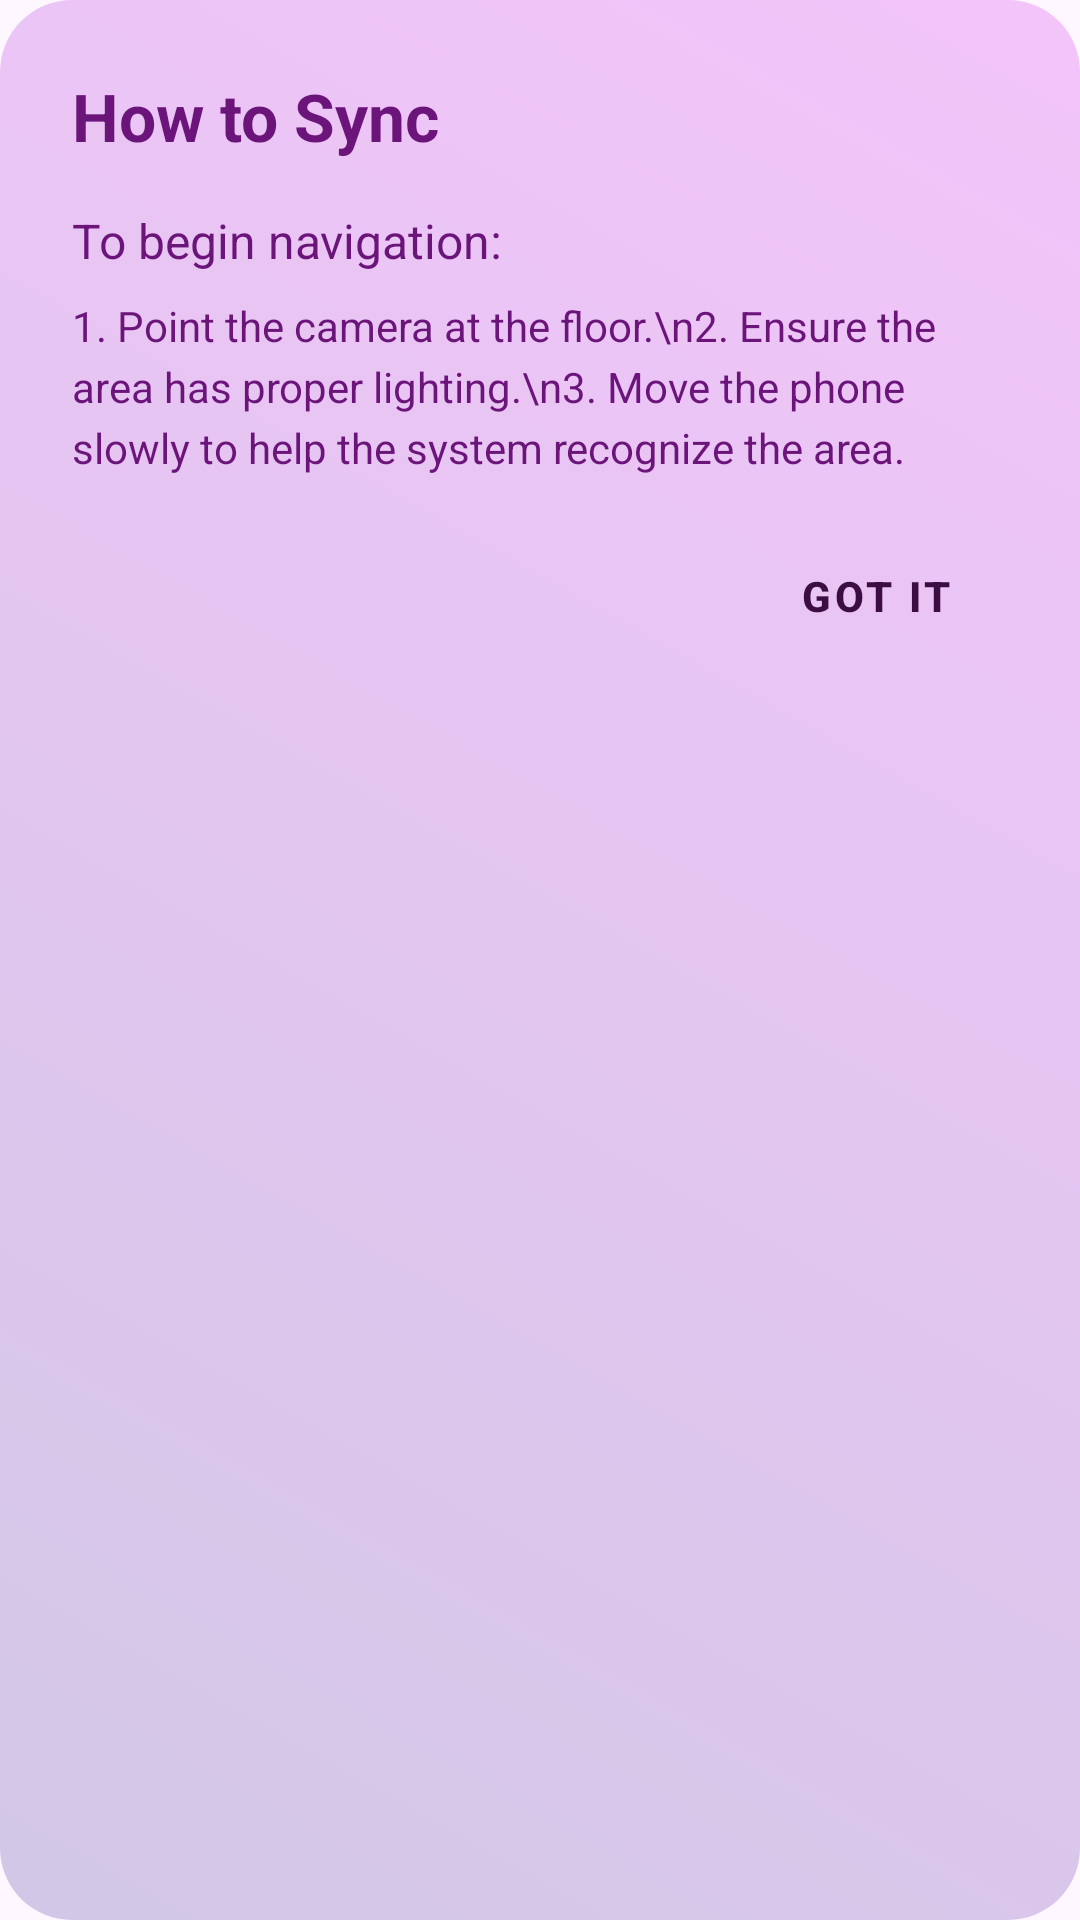

Produce the Android XML layout that renders to this screen, including the resource entries it uses.
<!-- AndroidManifest.xml: application theme Theme.NaviX -->
<!-- res/layout/dialog_user_instructions.xml -->
<?xml version="1.0" encoding="utf-8"?>
<LinearLayout xmlns:android="http://schemas.android.com/apk/res/android"
    android:layout_width="match_parent"
    android:layout_height="wrap_content"
    android:background="@drawable/dialog_gradient_bg"
    android:orientation="vertical"
    android:padding="24dp">

    <TextView
        android:layout_width="match_parent"
        android:layout_height="wrap_content"
        android:text="How to Sync"
        android:textColor="#6B157A"
        android:textSize="22sp"
        android:textStyle="bold" />

    <TextView
        android:layout_width="match_parent"
        android:layout_height="wrap_content"
        android:layout_marginTop="16dp"
        android:text="To begin navigation:"
        android:textColor="#6B157A"
        android:textSize="16sp" />

    <TextView
        android:layout_width="match_parent"
        android:layout_height="wrap_content"
        android:layout_marginTop="8dp"
        android:text="1. Point the camera at the floor.\n2. Ensure the area has proper lighting.\n3. Move the phone slowly to help the system recognize the area."
        android:textColor="#6B157A"
        android:textSize="14sp"
        android:lineSpacingExtra="4dp" />

    <Button
        android:id="@+id/btnGotIt"
        style="@style/Widget.MaterialComponents.Button.TextButton"
        android:layout_width="wrap_content"
        android:layout_height="wrap_content"
        android:layout_gravity="end"
        android:layout_marginTop="16dp"
        android:text="Got it"
        android:textColor="#3C0D43"
        android:textStyle="bold" />

</LinearLayout>
<!-- resources referenced by this layout -->
<resources>
  <!-- drawable dialog_gradient_bg (drawable) -->
  <?xml version="1.0" encoding="utf-8"?>
  <shape xmlns:android="http://schemas.android.com/apk/res/android">
      <gradient
          android:angle="45"
          android:endColor="#99EBA2F6"
          android:startColor="#99B4A7D6"
          android:type="linear" />
      <corners android:radius="24dp" />
  </shape>
  <style name="Theme.NaviX" parent="Theme.Material3.DayNight.NoActionBar">
          
          <item name="colorPrimary">@color/purple_500</item>
          <item name="colorPrimaryVariant">@color/purple_700</item>
          <item name="colorOnPrimary">@color/white</item>
          
          <item name="colorSecondary">@color/teal_200</item>
          <item name="colorSecondaryVariant">@color/teal_700</item>
          <item name="colorOnSecondary">@color/black</item>
          
          <item name="android:statusBarColor">?attr/colorPrimaryVariant</item>
      </style>
  <color name="purple_500">#FF6200EE</color>
  <color name="purple_700">#3700B3</color>
  <color name="white">#FFFFFFFF</color>
  <color name="teal_200">#03DAC5</color>
  <color name="teal_700">#018786</color>
  <color name="black">#FF000000</color>
</resources>
